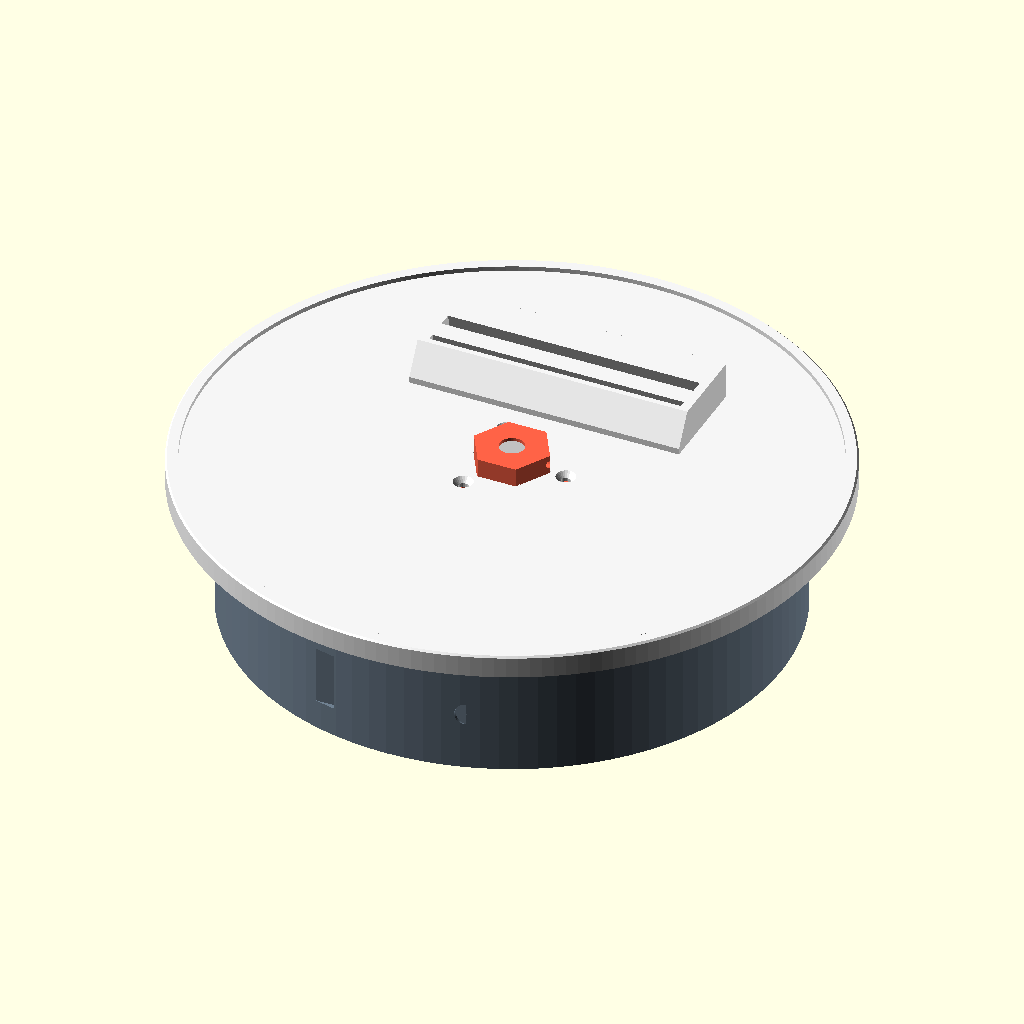
Cell 1 — every parameter at its default value.
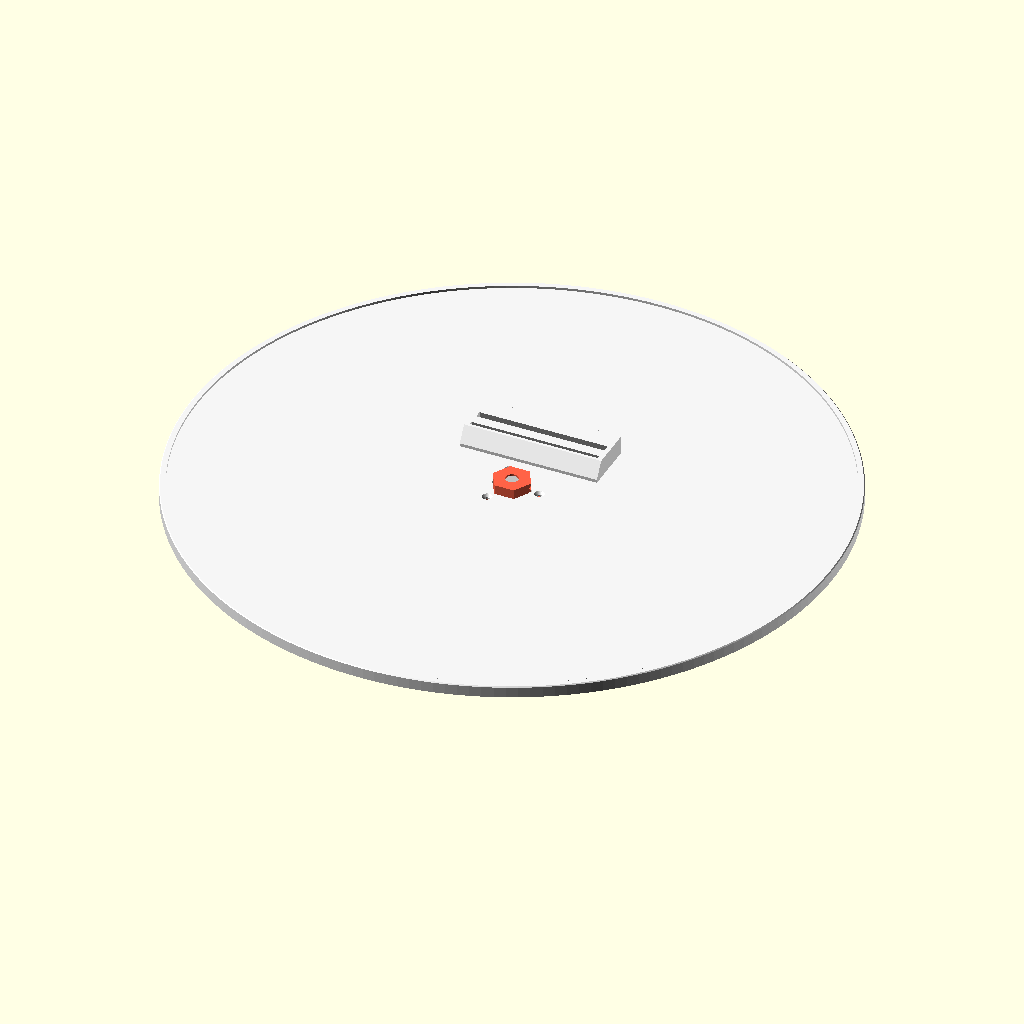
Cell 2: plate_d = 420 (everything else at default).
All cells are drawn from the same view direction (rotation 55°, 0°, 25°, orthographic, colour scheme Cornfield), but the view is re-fitted for each cell, so position and scale can differ between cells as well as the parameter.
OpenSCAD source file 3d-designer-skill/projects/whatnot-turntable/turntable.scad:
// ============================================================================
//  Whatnot card-display turntable — slim, 12 V worm-gear-motor driven, 2–5 RPM
//  Parametric OpenSCAD model.  Generated by 3d-designer-skill.
//
//  Drive train:  JGY-370 12 V worm-gear motor (shaft up)  ->  17T printed pinion
//                ->  51T printed spur gear (3:1)  ->  8 mm steel rod (2x 608 bearings)
//                ->  hub  ->  display plate.
//  Electrical:   12 V barrel jack -> rocker switch (spin / hold) -> PWM speed
//                controller with panel knob -> motor.   See wiring.md.
//
//  Usage:   openscad -D 'part="base"' -o base.stl turntable.scad
//  Parts:   base, lid, plate, hub, spacer, gear, pinion, motor_strap, card_easel,
//           assembly (visual), exploded (visual)
//  Every dimension below is a parameter; z = 0 is the underside of the base.
// ============================================================================
include <../../lib/gears.scad>
include <../../lib/hardware.scad>

part = "assembly";
ghost_hardware = true;
interference_pair = -1;  // -1 = all pairs in the "interference" view, n = only pair n   // draw off-the-shelf parts transparent (%); false = solid, for cutaway renders

// ---------------- user-facing parameters ----------------
plate_d        = 210;   // display plate diameter (210 fits a 220 mm bed with a skirt)
plate_t        = 6;     // plate thickness
plate_lip_h    = 1.5;   // raised rim height (0 = flat plate)
plate_lip_w    = 4;     // raised rim width
plate_sections = 1;     // 1 = one piece, 2 = two halves (for small printers), glued + pinned

base_d   = 180;         // base diameter
wall     = 2.4;         // base wall thickness
floor_t  = 2.4;         // base floor thickness
lid_t    = 3;           // lid thickness

// gear train (module 1.5, 20 deg) -> 3:1.  15 RPM motor => 5 RPM plate at 100 % duty
gear_m       = 1.5;
pinion_teeth = 17;
gear_teeth   = 51;
gear_th      = 8;
gear_backlash = 0.15;   // printed gears: 0.1–0.2 mm

rod_d        = 8;       // 8 mm steel rod (or printed spindle, see docs)
rod_len      = 40;
rod_fit      = 0.15;    // extra bore clearance for printed parts sliding on the rod

fit_tight    = 0.15;    // press-fit allowance (bearing pockets)
fit_loose    = 0.4;     // sliding / drop-in allowance

m3_tap_d     = 2.6;     // self-tapping M3 hole
m3_clear_d   = 3.4;     // M3 clearance hole
m3_head_d    = 6.4;     // countersunk head diameter

pcb_bay_size = pcb_bay; // [60, 45, 18] from hardware.scad  (generic PWM module footprint)

// ---------------- derived layout (do not edit unless you know why) ----------------
base_r   = base_d / 2;
inner_r  = base_r - wall;
cd       = gear_center_distance(pinion_teeth, gear_teeth, gear_m);   // 51 mm
gear_or  = gear_outer_radius(gear_teeth, gear_m);                     // 39.75
pinion_or = gear_outer_radius(pinion_teeth, gear_m);                  // 14.25

gb_top    = floor_t + jgy_gb_h;          // motor gearbox top face
gear_z0   = gb_top + 1.5;                // gear plane bottom
gear_z1   = gear_z0 + gear_th;           // gear plane top
lid_z0    = gear_z1 + 1.5;               // underside of lid
lid_z1    = lid_z0 + lid_t;              // top of lid  == base height
shaft_tip = gb_top + jgy_shaft_len;      // motor shaft tip
need_relief = shaft_tip > lid_z0 - 0.5;  // motor shaft pokes into the lid -> relief hole

recess_depth = 5;                        // conical recess in the gear top for the lid bearing boss
recess_floor = gear_z1 - recess_depth;
lidboss_d    = 30;
lidboss_z0   = recess_floor + 0.5;
topbrg_z0    = lidboss_z0 + 1;           // 1 mm ledge under the top bearing
topbrg_z1    = topbrg_z0 + b608_w;

gearhub_d  = 16; gearhub_h = 8;
gearhub_z0 = gear_z0 - gearhub_h;
botbrg_z1  = gearhub_z0 - 0.5;
botbrg_z0  = botbrg_z1 - b608_w;
floortube_d = 30;

hub_disc_d  = 50; hub_disc_t = 3;
hub_boss_d  = 12; hub_boss_h = 3;        // rides on the top bearing inner race (OD 12.1)
hub_hex_af  = 22; hub_hex_h  = 6;        // hex boss above the plate carries the grub screw
plate_z0    = topbrg_z1 + hub_boss_h;    // underside of plate
plate_z1    = plate_z0 + plate_t;
rod_z0      = botbrg_z0 + 1;
rod_z1      = rod_z0 + rod_len;
total_h     = plate_z1 + hub_hex_h;

motor_pos   = [cd, 0, gb_top];           // motor shaft axis (x = centre distance)
motor_rot   = 0;                         // motor can points +Y (tangential) to keep the base small
strap_y     = jgy_gb_len - jgy_shaft_from_end + 14;   // strap over the can, 14 mm past the gearbox
strap_boss_dx = jgy_body_d / 2 + wall + 3.5;

pcb_center  = [-52, 0];                  // PWM module bay, opposite the motor
lid_screw_r = inner_r - 3.5;
lid_screw_angles = [30, 90, 150, 210, 270, 330];

switch_pos  = [-25, 0];   // x, and z-centre handled below (front wall = -Y)
pot_x       = 25;
jack_x      = -40;        // rear wall (+Y)
panel_zc    = floor_t + 17;

$fn = 96;

// ---------- design checks echoed for the inspector ----------
echo(str("CHECK base_height=", lid_z1, " total_height=", total_h, " plate_d=", plate_d, " base_d=", base_d));
echo(str("CHECK center_distance=", cd, " gear_od=", 2 * gear_or, " pinion_od=", 2 * pinion_or, " ratio=", gear_teeth / pinion_teeth));
echo(str("CHECK motor_shaft_tip=", shaft_tip, " lid_z0=", lid_z0, " relief=", need_relief));
echo(str("CHECK rod_span_lo=", rod_z0, " rod_span_hi=", rod_z1, " hub_hex_top=", total_h));
motor_far = sqrt(pow(cd + jgy_body_d / 2, 2) + pow(jgy_gb_len - jgy_shaft_from_end + jgy_body_len + jgy_term_len, 2));
echo(str("CHECK motor_far_radius=", motor_far, " inner_r=", inner_r, " ok=", motor_far < inner_r - 1));
pcb_far = sqrt(pow(abs(pcb_center[0]) + pcb_bay_size[1] / 2 + 3, 2) + pow(pcb_bay_size[0] / 2 + 3, 2));
echo(str("CHECK pcb_far_radius=", pcb_far, " ok=", pcb_far < inner_r - 0.5));

// ============================================================================
//  PARTS
// ============================================================================

module m3_boss(h, d = 7) { difference() { cylinder(d = d, h = h); translate([0, 0, h - 8]) cylinder(d = m3_tap_d, h = 9, $fn = 20); } }

module base() {
    difference() {
        union() {
            // shell
            difference() {
                cylinder(r = base_r, h = lid_z0);
                translate([0, 0, floor_t]) cylinder(r = inner_r, h = lid_z0);
            }
            // centre spindle tube (bottom bearing)
            cylinder(d = floortube_d, h = botbrg_z1);
            // lid screw bosses
            for (a = lid_screw_angles) rotate(a) translate([lid_screw_r, 0, 0]) m3_boss(lid_z0);
            // motor cradle
            translate(motor_pos) rotate(motor_rot) motor_cradle();
            // PWM module bay walls
            translate([pcb_center[0], pcb_center[1], 0]) pcb_bay_walls();
        }
        // bottom bearing pocket + inner-race relief
        translate([0, 0, botbrg_z0]) cylinder(d = b608_od + fit_tight, h = 20);
        translate([0, 0, botbrg_z0 - 1]) cylinder(d = 18, h = 2);
        // front panel cutouts: rocker switch + potentiometer  (front = -Y)
        translate([switch_pos[0], -base_r, panel_zc]) cube([kcd1_cut[0], 3 * wall, kcd1_cut[1]], center = true);
        translate([pot_x, -base_r, panel_zc]) rotate([90, 0, 0]) { cylinder(d = pot_hole_d, h = 3 * wall, center = true);
            translate([pot_hole_d / 2 + pot_key_w / 2, 0, 0]) cube([pot_key_w, 1.6, 3 * wall], center = true); }
        // rear: DC barrel jack
        translate([jack_x, base_r, panel_zc]) rotate([90, 0, 0]) cylinder(d = jack_hole_d, h = 3 * wall, center = true);
        // rubber-foot recesses
        for (a = [45, 135, 225, 315]) rotate(a) translate([base_r - 14, 0, -0.01]) cylinder(d = 12.4, h = 0.8);
        // motor envelope (clears the cradle where it wraps the gearbox / can)
        translate(motor_pos) rotate(motor_rot) jgy370(clearance = 0.3);
    }
}

module motor_cradle() {
    // gearbox corner ribs (gearbox is a box: x ±w/2, y -shaft_from_end .. len-shaft_from_end, z -gb_h .. 0)
    hx = jgy_gb_w / 2 + 0.3; y0 = -jgy_shaft_from_end - 0.3; y1 = jgy_gb_len - jgy_shaft_from_end + 0.3;
    rib_h = 12; rib_t = 2.4; rib_l = 10;
    translate([0, 0, -jgy_gb_h]) {
        for (sx = [-1, 1]) for (sy = [0, 1]) {
            yy = sy == 0 ? y0 : y1;
            translate([sx * hx + (sx > 0 ? 0 : -rib_t), sy == 0 ? yy - rib_t : yy, 0]) cube([rib_t, rib_t, rib_h]);
            translate([sx * hx + (sx > 0 ? 0 : -rib_t), sy == 0 ? yy : yy - rib_l, 0]) cube([rib_t, rib_l, rib_h]);
            translate([sx > 0 ? hx - rib_l : -hx, sy == 0 ? yy - rib_t : yy, 0]) cube([rib_l, rib_t, rib_h]);
        }
        // saddle under the motor can (can axis is at gearbox mid-height)
        translate([0, strap_y, 0]) difference() {
            translate([-(jgy_body_d / 2 + wall + 2), -5, 0]) cube([jgy_body_d + 2 * wall + 4, 10, jgy_gb_h / 2]);
            translate([0, -6, jgy_gb_h / 2]) rotate([-90, 0, 0]) cylinder(d = jgy_body_d + 0.6, h = 12);
        }
        // strap screw bosses either side of the can
        for (sx = [-1, 1]) translate([sx * strap_boss_dx, strap_y, 0]) m3_boss(jgy_gb_h / 2, d = 7);
    }
}

module motor_strap() {
    // half-ring that clamps the motor can; screws into the two cradle bosses
    r_in = jgy_body_d / 2 + 0.3; t = 2.4; w = 8;
    difference() {
        union() {
            rotate([90, 0, 0]) cylinder(r = r_in + t, h = w, center = true);
            for (sx = [-1, 1]) translate([sx * strap_boss_dx, 0, 0]) hull() {
                cylinder(d = 7, h = t); translate([-sx * 4, 0, 0]) cylinder(d = 7, h = t); }
            translate([-(r_in + t), -w / 2, 0]) cube([2 * (r_in + t), w, t]);
        }
        rotate([90, 0, 0]) cylinder(r = r_in, h = w + 2, center = true);
        translate([-50, -50, -50]) cube([100, 100, 50]);   // keep the upper half only
        for (sx = [-1, 1]) translate([sx * strap_boss_dx, 0, -1]) cylinder(d = m3_clear_d, h = 10, $fn = 20);
    }
}

module pcb_bay_walls() {
    L = pcb_bay_size[0]; W = pcb_bay_size[1]; h = 6; t = 2;
    difference() {
        translate([-(W / 2 + t), -(L / 2 + t), 0]) cube([W + 2 * t, L + 2 * t, h]);
        translate([-W / 2, -L / 2, -1]) cube([W, L, h + 2]);
        // wire notches
        for (s = [-1, 1]) translate([s * (W / 2 + t), 0, h - 2]) cube([2 * t + 1, 8, 5], center = true);
    }
}

module lid() {
    difference() {
        union() {
            translate([0, 0, lid_z0]) cylinder(r = base_r, h = lid_t);
            // locating lip that drops inside the wall
            translate([0, 0, lid_z0 - 2]) difference() {
                cylinder(r = inner_r - fit_loose / 2, h = 2);
                translate([0, 0, -1]) cylinder(r = inner_r - fit_loose / 2 - 2, h = 4);
                for (a = lid_screw_angles) rotate(a) translate([lid_screw_r, 0, -1]) cylinder(d = 7 + fit_loose, h = 4);   // notch around each boss
            }
            // bearing boss hanging into the gear recess
            translate([0, 0, lidboss_z0]) cylinder(d = lidboss_d, h = lid_z0 - lidboss_z0 + 0.01);
        }
        // top bearing pocket (open to the top, ledge below)
        translate([0, 0, topbrg_z0]) cylinder(d = b608_od + fit_tight, h = 20);
        translate([0, 0, lidboss_z0 - 1]) cylinder(d = 18, h = 5);
        // lid screws (countersunk)
        for (a = lid_screw_angles) rotate(a) translate([lid_screw_r, 0, lid_z0 - 1]) {
            cylinder(d = m3_clear_d, h = 10, $fn = 20);
            translate([0, 0, 1 + lid_t - 1.8]) cylinder(d1 = m3_clear_d, d2 = m3_head_d, h = 1.8, $fn = 24);
        }
        // motor shaft relief
        if (need_relief) translate([motor_pos[0], motor_pos[1], lid_z0 - 1]) cylinder(d = 10, h = 10);
        // small vent slots over the motor
        for (i = [-1, 0, 1]) translate([motor_pos[0] + i * 6, motor_pos[1] + 32, lid_z0 - 1]) cube([2, 20, 10], center = true);
    }
}

module spur_gear() {
    translate([0, 0, gearhub_z0]) difference() {
        union() {
            translate([0, 0, gearhub_h]) involute_gear(gear_teeth, gear_m, gear_th, backlash = gear_backlash, bore = 0);
            cylinder(d = gearhub_d, h = gearhub_h + 0.01);
        }
        translate([0, 0, -1]) cylinder(d = rod_d + rod_fit, h = gearhub_h + gear_th + 2, $fn = 48);
        // lid-boss recess in the top face
        translate([0, 0, gearhub_h + gear_th - recess_depth]) cylinder(d1 = lidboss_d, d2 = lidboss_d + 2 * (recess_depth + 1), h = recess_depth + 1);  // 45° wall, 0.5 mm radial clearance at the boss corner
        // radial grub screw through the hub
        translate([0, 0, gearhub_h / 2]) rotate([0, 90, 0]) cylinder(d = m3_tap_d, h = gearhub_d, $fn = 20);
    }
}

module pinion() {
    translate([motor_pos[0], motor_pos[1], gear_z0])
        involute_gear(pinion_teeth, gear_m, gear_th, backlash = gear_backlash, bore = jgy_shaft_d + 0.1, bore_flat = jgy_shaft_flat + 0.1);
}

module spacer() {
    // rides on the top bearing inner race (OD 12.1) through the lid's 18 mm hole; carries the plate weight
    translate([0, 0, topbrg_z1]) difference() { cylinder(d = hub_boss_d, h = hub_boss_h); translate([0, 0, -1]) cylinder(d = rod_d + rod_fit, h = 10, $fn = 48); }
}

module hub() {
    difference() {
        union() {
            translate([0, 0, plate_z0]) cylinder(d = hub_disc_d, h = hub_disc_t);
            translate([0, 0, plate_z0]) cylinder(d = hub_hex_af / cos(30), h = plate_t + hub_hex_h, $fn = 6);
        }
        translate([0, 0, plate_z0 - 1]) cylinder(d = rod_d + rod_fit, h = 60, $fn = 48);
        // grub screw in the hex boss, above the plate
        translate([0, 0, plate_z1 + hub_hex_h / 2]) rotate([0, 90, 0]) cylinder(d = m3_tap_d, h = 30, $fn = 20);
        // plate fixing screws (self-tapping into the disc)
        for (a = [0, 120, 240]) rotate(a) translate([18, 0, plate_z0 - 1]) cylinder(d = m3_tap_d, h = 10, $fn = 20);
    }
}

module plate_body() {
    // one revolved profile (body + rim + top chamfer) so the mesh is manifold by construction
    R = plate_d / 2; c = 0.6; lw = plate_lip_h > 0 ? plate_lip_w : 0;
    profile = plate_lip_h > 0
        ? [[0, 0], [R, 0], [R, plate_t + plate_lip_h - c], [R - c, plate_t + plate_lip_h], [R - lw, plate_t + plate_lip_h], [R - lw, plate_t], [0, plate_t]]
        : [[0, 0], [R, 0], [R, plate_t - c], [R - c, plate_t], [0, plate_t]];
    difference() {
        translate([0, 0, plate_z0]) rotate_extrude($fn = 180) polygon(profile);
        // hex hole for the hub boss + underside pocket for the hub disc
        translate([0, 0, plate_z0 - 1]) cylinder(d = (hub_hex_af + fit_loose) / cos(30), h = 20, $fn = 6);
        translate([0, 0, plate_z0 - 1]) cylinder(d = hub_disc_d + fit_loose, h = hub_disc_t + 1);
        for (a = [0, 120, 240]) rotate(a) translate([18, 0, plate_z0 - 1]) {
            cylinder(d = m3_clear_d, h = 20, $fn = 20);
            translate([0, 0, 1 + plate_t - 1.8]) cylinder(d1 = m3_clear_d, d2 = m3_head_d, h = 1.81, $fn = 24);
        }
    }
}

module plate(half = 0) {
    if (plate_sections == 1) plate_body();
    else {
        // two halves joined on the Y axis, 3 mm pins + glue
        difference() {
            intersection() {
                plate_body();
                translate([half == 0 ? -plate_d : 0.15, -plate_d, 0]) cube([plate_d - 0.15, 2 * plate_d, 100]);
            }
            for (y = [-plate_d / 2 + 20, -40, 40, plate_d / 2 - 20])
                translate([0, y, plate_z0 + plate_t / 2]) rotate([0, 90, 0]) cylinder(d = 3.2, h = 24, center = true, $fn = 20);
        }
    }
}

module card_easel() {
    // sits on the plate; holds a 3x4" toploader (77 x 102 x ~2 mm) tilted 15 degrees back
    w = 90; d = 34; h = 12; tilt = 15;
    difference() {
        hull() { translate([-w / 2, -d / 2, 0]) cube([w, d, 2]); translate([-w / 2, -d / 2 + 6, 0]) cube([w, d - 6, h]); }
        translate([0, 2, h]) rotate([tilt, 0, 0]) translate([-42, -2.2, -9]) cube([84, 4.4, 20]);
        translate([0, -8, h]) rotate([tilt, 0, 0]) translate([-42, -1.1, -9]) cube([84, 2.2, 20]);   // second slot for a raw sleeve
    }
}

// ============================================================================
//  ASSEMBLY VIEWS
// ============================================================================
module hardware_ghosts() {
    if (ghost_hardware) %hardware_solid(); else hardware_solid();
}
module hardware_solid() {
    color("DimGray") translate(motor_pos) rotate(motor_rot) jgy370();
    color("Silver") translate([0, 0, botbrg_z0]) bearing608();
    color("Silver") translate([0, 0, topbrg_z0]) bearing608();
    color("Silver") translate([0, 0, rod_z0]) cylinder(d = rod_d, h = rod_len, $fn = 32);
}

module assembly(explode = 0) {
    e = explode;
    color("SlateGray") base();
    color("SlateGray") translate(motor_pos) translate([0, strap_y, -jgy_gb_h / 2 + e * 0.6]) motor_strap();
    color("Gold") translate([0, 0, e * 0.3]) spur_gear();
    color("Gold") translate([0, 0, e * 0.3]) pinion();
    color("LightSteelBlue", 0.85) translate([0, 0, e]) lid();
    color("Tomato") translate([0, 0, e * 1.4]) spacer();
    color("Tomato") translate([0, 0, e * 1.6]) hub();
    color("WhiteSmoke") translate([0, 0, e * 2]) { plate(0); if (plate_sections == 2) plate(1); }
    color("WhiteSmoke") translate([0, 40, plate_z1 + plate_lip_h + e * 2.4]) card_easel();
    hardware_ghosts();
}

// ============================================================================
//  PART SELECTOR — printable parts are re-oriented flat on the bed
// ============================================================================
if (part == "assembly") assembly();
else if (part == "exploded") assembly(explode = 25);
else if (part == "section") difference() { assembly(); translate([-200, 0, -1]) cube([400, 400, 100]); }   // cut on the XZ plane through the motor
else if (part == "gears") { spur_gear(); pinion(); }   // mesh check view
else if (part == "interference") {                       // must compile to an EMPTY solid (inspector checks volume ~ 0)
    pairs = [
        ["gear/pinion",  0], ["gear/lid", 1], ["gear/base", 2], ["pinion/lid", 3], ["pinion/base", 4],
        ["base/motor", 5], ["lid/motor", 6], ["lid/hub", 7], ["lid/plate", 8], ["base/lid", 9], ["topbearing/hub", 10]];
    for (i = [0 : len(pairs) - 1]) if (interference_pair < 0 || interference_pair == i) {
        echo(str("INTERFERENCE pair ", i, " = ", pairs[i][0]));
        if (i == 0) intersection() { spur_gear(); pinion(); }
        if (i == 1) intersection() { spur_gear(); lid(); }
        if (i == 2) intersection() { spur_gear(); base(); }
        if (i == 3) intersection() { pinion(); lid(); }
        if (i == 4) intersection() { pinion(); base(); }
        if (i == 5) intersection() { base(); translate(motor_pos) rotate(motor_rot) jgy370(); }
        if (i == 6) intersection() { lid(); translate(motor_pos) rotate(motor_rot) jgy370(); }
        if (i == 7) intersection() { lid(); hub(); }
        if (i == 8) intersection() { lid(); plate(0); }
        if (i == 9) intersection() { base(); lid(); }
        if (i == 10) intersection() { translate([0, 0, topbrg_z0]) bearing608(); hub(); }
    }
}
else if (part == "base") base();
else if (part == "lid") translate([0, 0, lid_z1]) mirror([0, 0, 1]) lid();          // print top face down
else if (part == "gear") translate([0, 0, gear_z1]) mirror([0, 0, 1]) spur_gear();  // print teeth face down, hub up
else if (part == "pinion") translate([-motor_pos[0], -motor_pos[1], -gear_z0]) pinion();
else if (part == "hub") translate([0, 0, -plate_z0]) hub();                         // disc flat on the bed, hex boss up
else if (part == "spacer") translate([0, 0, -topbrg_z1]) spacer();
else if (part == "plate") translate([0, 0, -plate_z0]) plate(0);
else if (part == "plate_half_b") translate([0, 0, -plate_z0]) plate(1);
else if (part == "motor_strap") rotate([90, 0, 0]) translate([0, 4, 0]) motor_strap();   // on its side: arch prints as a 2-D profile
else if (part == "card_easel") card_easel();
Customizer parameters (derived from the source; name, type, default, range or options):
part: string, default "assembly"
ghost_hardware: bool, default true
interference_pair: number, default -1
plate_d: number, default 210
plate_t: number, default 6
plate_lip_h: number, default 1.5
plate_lip_w: number, default 4
plate_sections: number, default 1
base_d: number, default 180
wall: number, default 2.4
floor_t: number, default 2.4
lid_t: number, default 3
gear_m: number, default 1.5
pinion_teeth: number, default 17
gear_teeth: number, default 51
gear_th: number, default 8
gear_backlash: number, default 0.15
rod_d: number, default 8
rod_len: number, default 40
rod_fit: number, default 0.15
fit_tight: number, default 0.15
fit_loose: number, default 0.4
m3_tap_d: number, default 2.6
m3_clear_d: number, default 3.4
m3_head_d: number, default 6.4
recess_depth: number, default 5
lidboss_d: number, default 30
floortube_d: number, default 30
motor_rot: number, default 0
pcb_center: vector, default [-52, 0]
switch_pos: vector, default [-25, 0]
pot_x: number, default 25
jack_x: number, default -40
